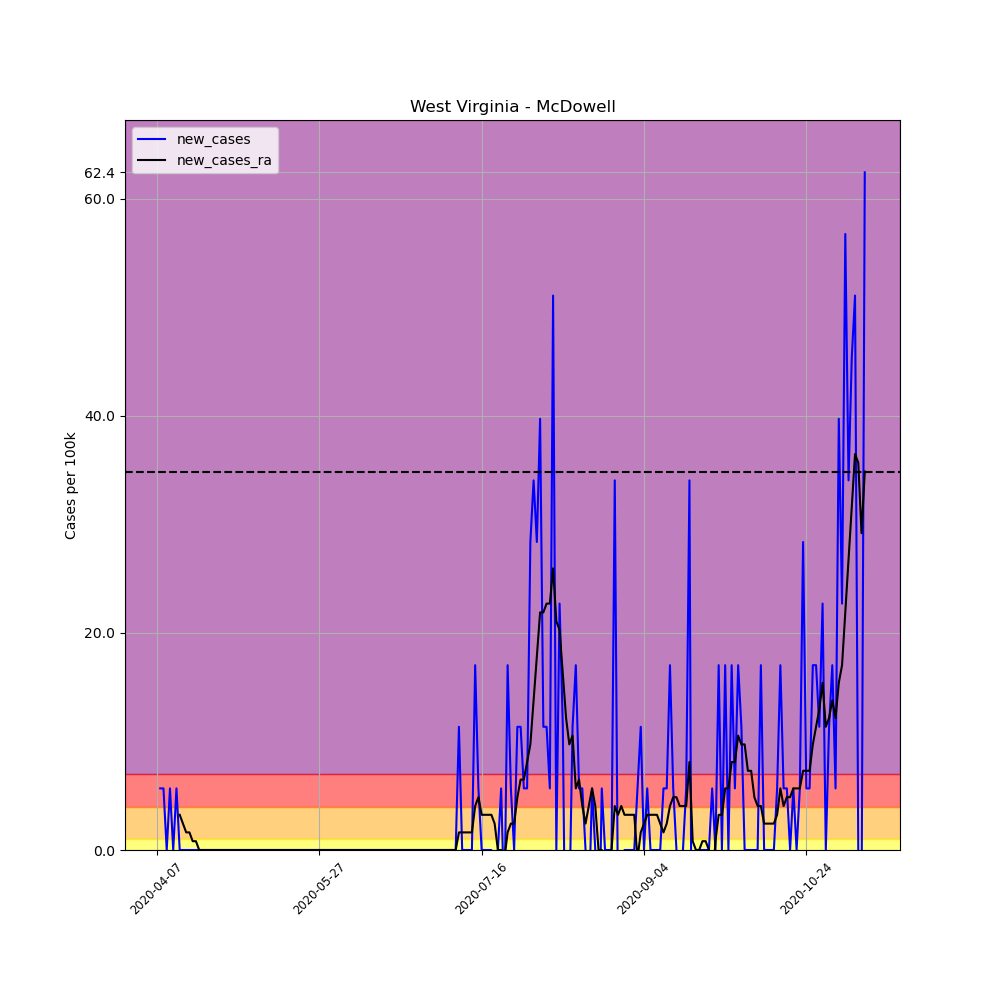

Data behind this chart, as committed beside it:
, date, county, state, fips, cases, deaths, COUNTY, STNAME, CTYNAME, POPESTIMATE2019, per_100k, per_100k_ra, new_cases, new_cases_ra
585872, 2020-04-07, McDowell, West Virginia, 54047, 2, 0, 47, West Virginia, McDowell, 17624, 11.35, , , 
585873, 2020-04-08, McDowell, West Virginia, 54047, 3, 0, 47, West Virginia, McDowell, 17624, 17.02, , 5.674, 
585874, 2020-04-09, McDowell, West Virginia, 54047, 4, 0, 47, West Virginia, McDowell, 17624, 22.7, , 5.674, 
585875, 2020-04-10, McDowell, West Virginia, 54047, 4, 0, 47, West Virginia, McDowell, 17624, 22.7, , 0.0, 
585876, 2020-04-11, McDowell, West Virginia, 54047, 5, 0, 47, West Virginia, McDowell, 17624, 28.37, , 5.674, 
585877, 2020-04-12, McDowell, West Virginia, 54047, 5, 0, 47, West Virginia, McDowell, 17624, 28.37, , 0.0, 
585878, 2020-04-13, McDowell, West Virginia, 54047, 6, 0, 47, West Virginia, McDowell, 17624, 34.04, 23.51, 5.674, 
585879, 2020-04-14, McDowell, West Virginia, 54047, 6, 0, 47, West Virginia, McDowell, 17624, 34.04, 26.75, 0.0, 3.242
585880, 2020-04-15, McDowell, West Virginia, 54047, 6, 0, 47, West Virginia, McDowell, 17624, 34.04, 29.18, 0.0, 2.432
585881, 2020-04-16, McDowell, West Virginia, 54047, 6, 0, 47, West Virginia, McDowell, 17624, 34.04, 30.8, 0.0, 1.621
585882, 2020-04-17, McDowell, West Virginia, 54047, 6, 0, 47, West Virginia, McDowell, 17624, 34.04, 32.42, 0.0, 1.621
585883, 2020-04-18, McDowell, West Virginia, 54047, 6, 0, 47, West Virginia, McDowell, 17624, 34.04, 33.23, 0.0, 0.8106
585884, 2020-04-19, McDowell, West Virginia, 54047, 6, 0, 47, West Virginia, McDowell, 17624, 34.04, 34.04, 0.0, 0.8106
585885, 2020-04-20, McDowell, West Virginia, 54047, 6, 0, 47, West Virginia, McDowell, 17624, 34.04, 34.04, 0.0, 0.0
585886, 2020-04-21, McDowell, West Virginia, 54047, 6, 0, 47, West Virginia, McDowell, 17624, 34.04, 34.04, 0.0, 0.0
585887, 2020-04-22, McDowell, West Virginia, 54047, 6, 0, 47, West Virginia, McDowell, 17624, 34.04, 34.04, 0.0, 0.0
585888, 2020-04-23, McDowell, West Virginia, 54047, 6, 0, 47, West Virginia, McDowell, 17624, 34.04, 34.04, 0.0, 0.0
585889, 2020-04-24, McDowell, West Virginia, 54047, 6, 0, 47, West Virginia, McDowell, 17624, 34.04, 34.04, 0.0, 0.0
585890, 2020-04-25, McDowell, West Virginia, 54047, 6, 0, 47, West Virginia, McDowell, 17624, 34.04, 34.04, 0.0, 0.0
585891, 2020-04-26, McDowell, West Virginia, 54047, 6, 0, 47, West Virginia, McDowell, 17624, 34.04, 34.04, 0.0, 0.0
585892, 2020-04-27, McDowell, West Virginia, 54047, 6, 0, 47, West Virginia, McDowell, 17624, 34.04, 34.04, 0.0, 0.0
585893, 2020-04-28, McDowell, West Virginia, 54047, 6, 0, 47, West Virginia, McDowell, 17624, 34.04, 34.04, 0.0, 0.0
585894, 2020-04-29, McDowell, West Virginia, 54047, 6, 0, 47, West Virginia, McDowell, 17624, 34.04, 34.04, 0.0, 0.0
585895, 2020-04-30, McDowell, West Virginia, 54047, 6, 0, 47, West Virginia, McDowell, 17624, 34.04, 34.04, 0.0, 0.0
585896, 2020-05-01, McDowell, West Virginia, 54047, 6, 0, 47, West Virginia, McDowell, 17624, 34.04, 34.04, 0.0, 0.0
585897, 2020-05-02, McDowell, West Virginia, 54047, 6, 0, 47, West Virginia, McDowell, 17624, 34.04, 34.04, 0.0, 0.0
585898, 2020-05-03, McDowell, West Virginia, 54047, 6, 0, 47, West Virginia, McDowell, 17624, 34.04, 34.04, 0.0, 0.0
585899, 2020-05-04, McDowell, West Virginia, 54047, 6, 0, 47, West Virginia, McDowell, 17624, 34.04, 34.04, 0.0, 0.0
585900, 2020-05-05, McDowell, West Virginia, 54047, 6, 0, 47, West Virginia, McDowell, 17624, 34.04, 34.04, 0.0, 0.0
585901, 2020-05-06, McDowell, West Virginia, 54047, 6, 0, 47, West Virginia, McDowell, 17624, 34.04, 34.04, 0.0, 0.0
585902, 2020-05-07, McDowell, West Virginia, 54047, 6, 0, 47, West Virginia, McDowell, 17624, 34.04, 34.04, 0.0, 0.0
585903, 2020-05-08, McDowell, West Virginia, 54047, 6, 0, 47, West Virginia, McDowell, 17624, 34.04, 34.04, 0.0, 0.0
585904, 2020-05-09, McDowell, West Virginia, 54047, 6, 0, 47, West Virginia, McDowell, 17624, 34.04, 34.04, 0.0, 0.0
585905, 2020-05-10, McDowell, West Virginia, 54047, 6, 0, 47, West Virginia, McDowell, 17624, 34.04, 34.04, 0.0, 0.0
585906, 2020-05-11, McDowell, West Virginia, 54047, 6, 0, 47, West Virginia, McDowell, 17624, 34.04, 34.04, 0.0, 0.0
585907, 2020-05-12, McDowell, West Virginia, 54047, 6, 0, 47, West Virginia, McDowell, 17624, 34.04, 34.04, 0.0, 0.0
585908, 2020-05-13, McDowell, West Virginia, 54047, 6, 0, 47, West Virginia, McDowell, 17624, 34.04, 34.04, 0.0, 0.0
585909, 2020-05-14, McDowell, West Virginia, 54047, 6, 0, 47, West Virginia, McDowell, 17624, 34.04, 34.04, 0.0, 0.0
585910, 2020-05-15, McDowell, West Virginia, 54047, 6, 0, 47, West Virginia, McDowell, 17624, 34.04, 34.04, 0.0, 0.0
585911, 2020-05-16, McDowell, West Virginia, 54047, 6, 0, 47, West Virginia, McDowell, 17624, 34.04, 34.04, 0.0, 0.0
585912, 2020-05-17, McDowell, West Virginia, 54047, 6, 0, 47, West Virginia, McDowell, 17624, 34.04, 34.04, 0.0, 0.0
585913, 2020-05-18, McDowell, West Virginia, 54047, 6, 0, 47, West Virginia, McDowell, 17624, 34.04, 34.04, 0.0, 0.0
585914, 2020-05-19, McDowell, West Virginia, 54047, 6, 0, 47, West Virginia, McDowell, 17624, 34.04, 34.04, 0.0, 0.0
585915, 2020-05-20, McDowell, West Virginia, 54047, 6, 0, 47, West Virginia, McDowell, 17624, 34.04, 34.04, 0.0, 0.0
585916, 2020-05-21, McDowell, West Virginia, 54047, 6, 0, 47, West Virginia, McDowell, 17624, 34.04, 34.04, 0.0, 0.0
585917, 2020-05-22, McDowell, West Virginia, 54047, 6, 0, 47, West Virginia, McDowell, 17624, 34.04, 34.04, 0.0, 0.0
585918, 2020-05-23, McDowell, West Virginia, 54047, 6, 0, 47, West Virginia, McDowell, 17624, 34.04, 34.04, 0.0, 0.0
585919, 2020-05-24, McDowell, West Virginia, 54047, 6, 0, 47, West Virginia, McDowell, 17624, 34.04, 34.04, 0.0, 0.0
585920, 2020-05-25, McDowell, West Virginia, 54047, 6, 0, 47, West Virginia, McDowell, 17624, 34.04, 34.04, 0.0, 0.0
585921, 2020-05-26, McDowell, West Virginia, 54047, 6, 0, 47, West Virginia, McDowell, 17624, 34.04, 34.04, 0.0, 0.0
585922, 2020-05-27, McDowell, West Virginia, 54047, 6, 0, 47, West Virginia, McDowell, 17624, 34.04, 34.04, 0.0, 0.0
585923, 2020-05-28, McDowell, West Virginia, 54047, 6, 0, 47, West Virginia, McDowell, 17624, 34.04, 34.04, 0.0, 0.0
585924, 2020-05-29, McDowell, West Virginia, 54047, 6, 0, 47, West Virginia, McDowell, 17624, 34.04, 34.04, 0.0, 0.0
585925, 2020-05-30, McDowell, West Virginia, 54047, 6, 0, 47, West Virginia, McDowell, 17624, 34.04, 34.04, 0.0, 0.0
585926, 2020-05-31, McDowell, West Virginia, 54047, 6, 0, 47, West Virginia, McDowell, 17624, 34.04, 34.04, 0.0, 0.0
585927, 2020-06-01, McDowell, West Virginia, 54047, 6, 0, 47, West Virginia, McDowell, 17624, 34.04, 34.04, 0.0, 0.0
585928, 2020-06-02, McDowell, West Virginia, 54047, 6, 0, 47, West Virginia, McDowell, 17624, 34.04, 34.04, 0.0, 0.0
585929, 2020-06-03, McDowell, West Virginia, 54047, 6, 0, 47, West Virginia, McDowell, 17624, 34.04, 34.04, 0.0, 0.0
585930, 2020-06-04, McDowell, West Virginia, 54047, 6, 0, 47, West Virginia, McDowell, 17624, 34.04, 34.04, 0.0, 0.0
585931, 2020-06-05, McDowell, West Virginia, 54047, 6, 0, 47, West Virginia, McDowell, 17624, 34.04, 34.04, 0.0, 0.0
... 159 more rows
